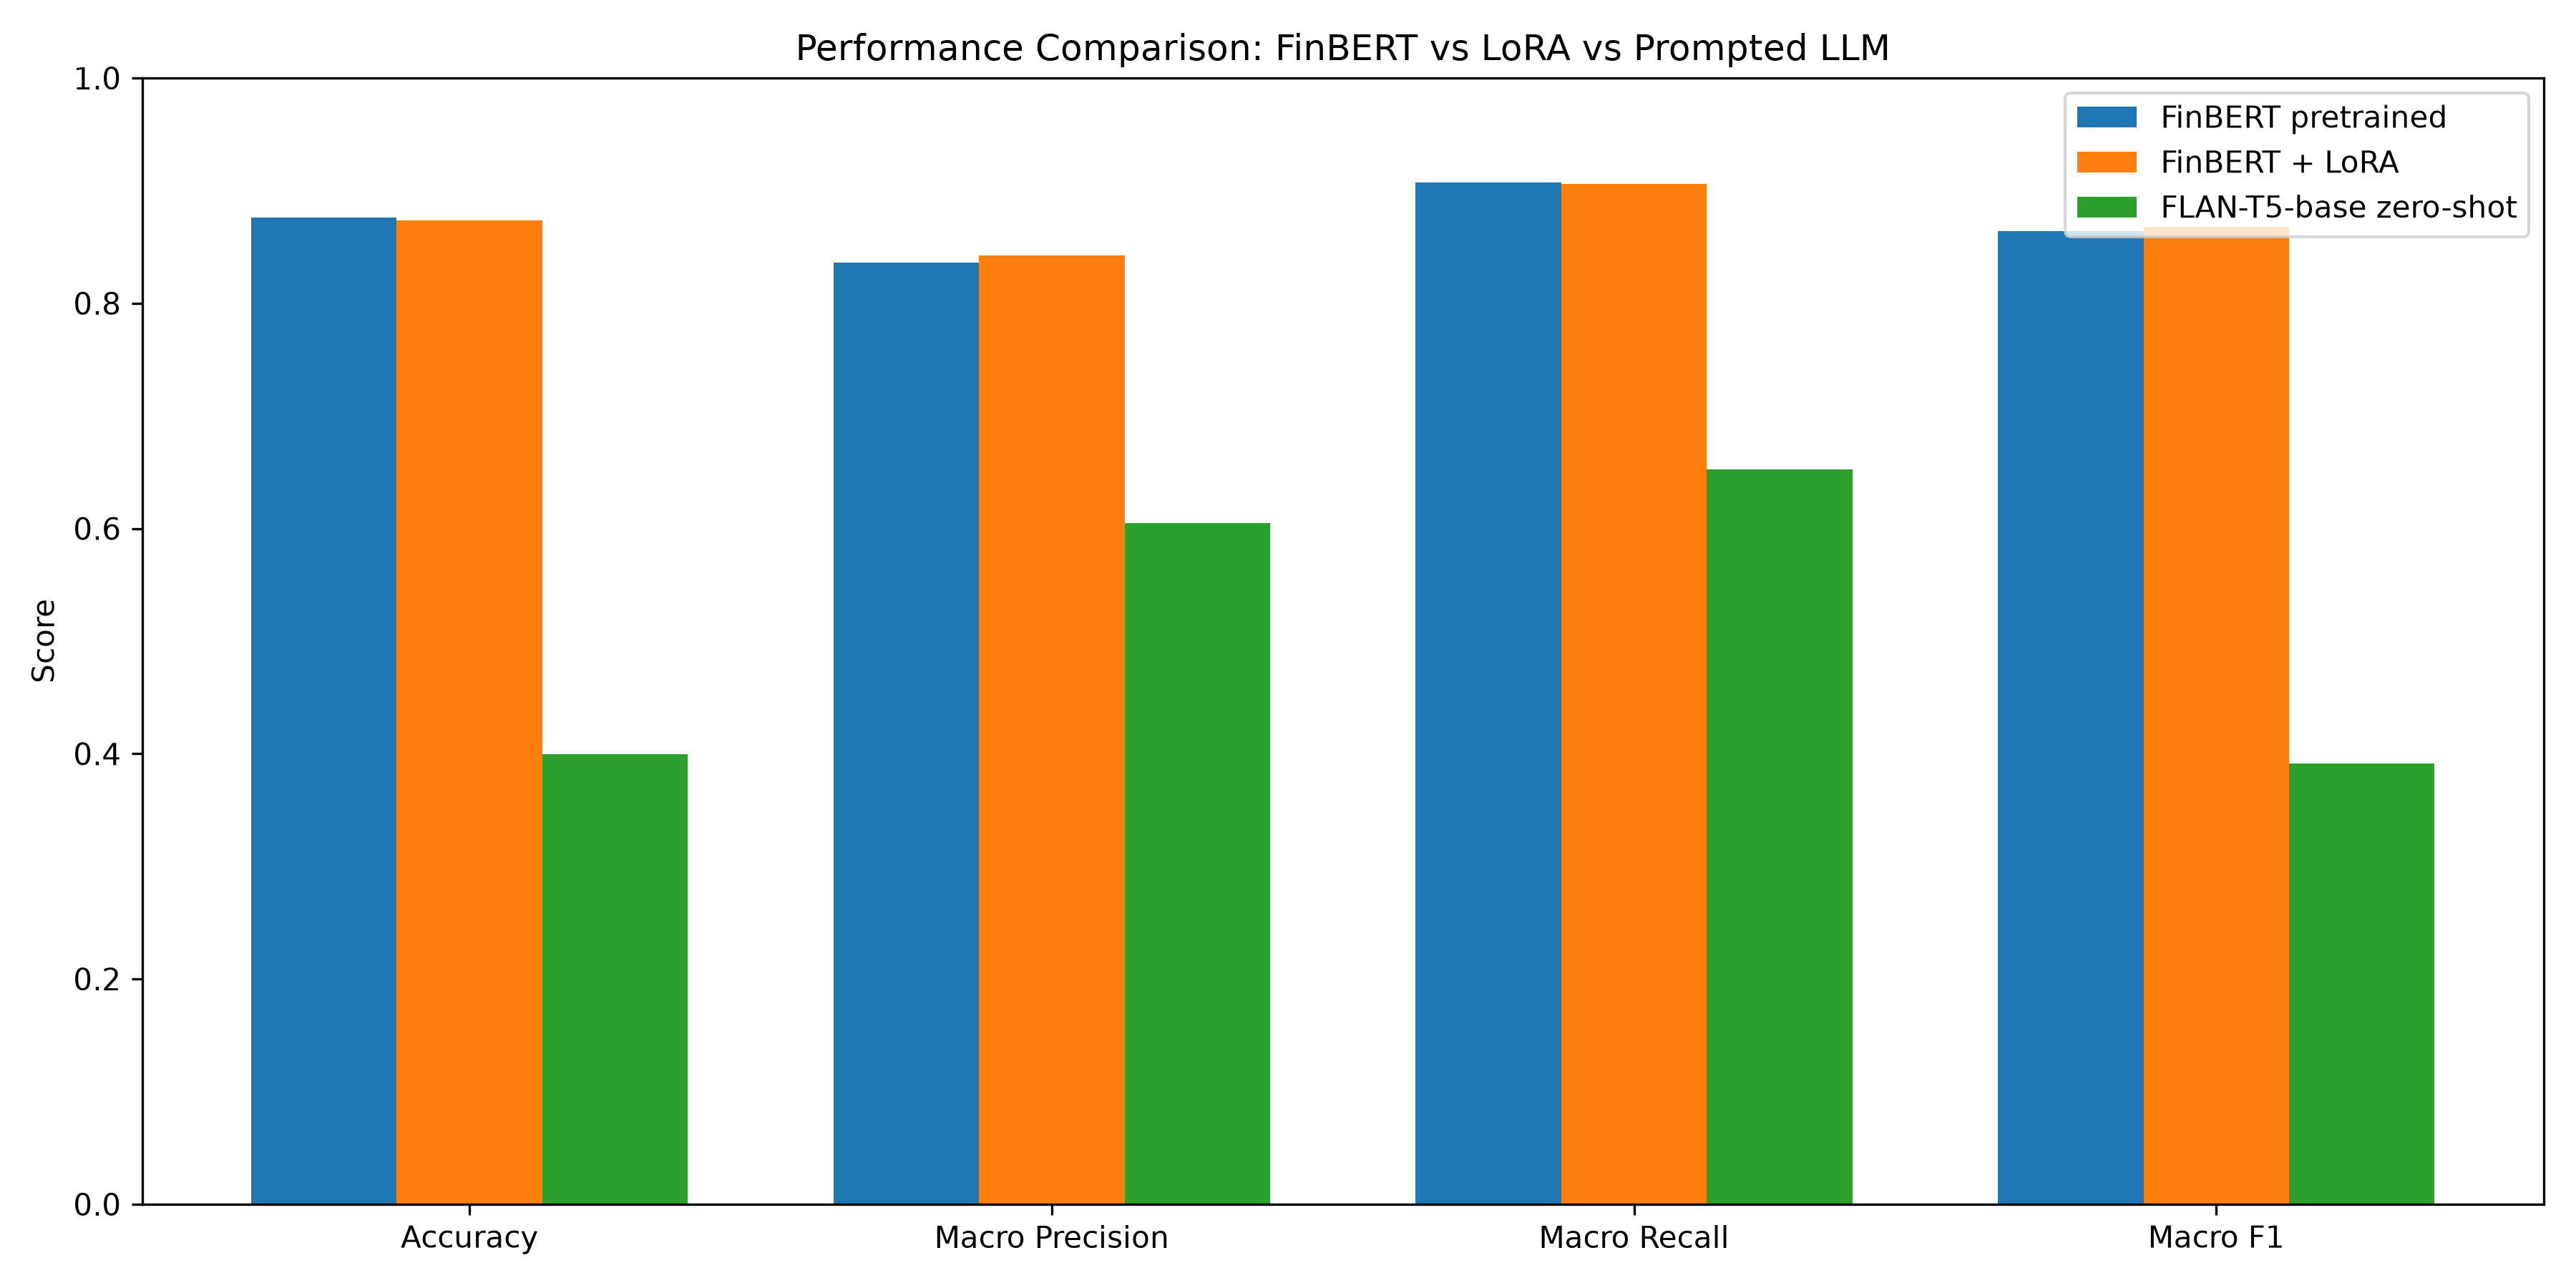

The file beside this chart, header and first rows:
Model, Accuracy, Macro Precision, Macro Recall, Macro F1
FinBERT pretrained, 0.8763, 0.8363, 0.9074, 0.8641
FinBERT + LoRA, 0.8737, 0.8421, 0.9059, 0.868
FLAN-T5-base zero-shot, 0.3995, 0.6049, 0.6527, 0.3912
